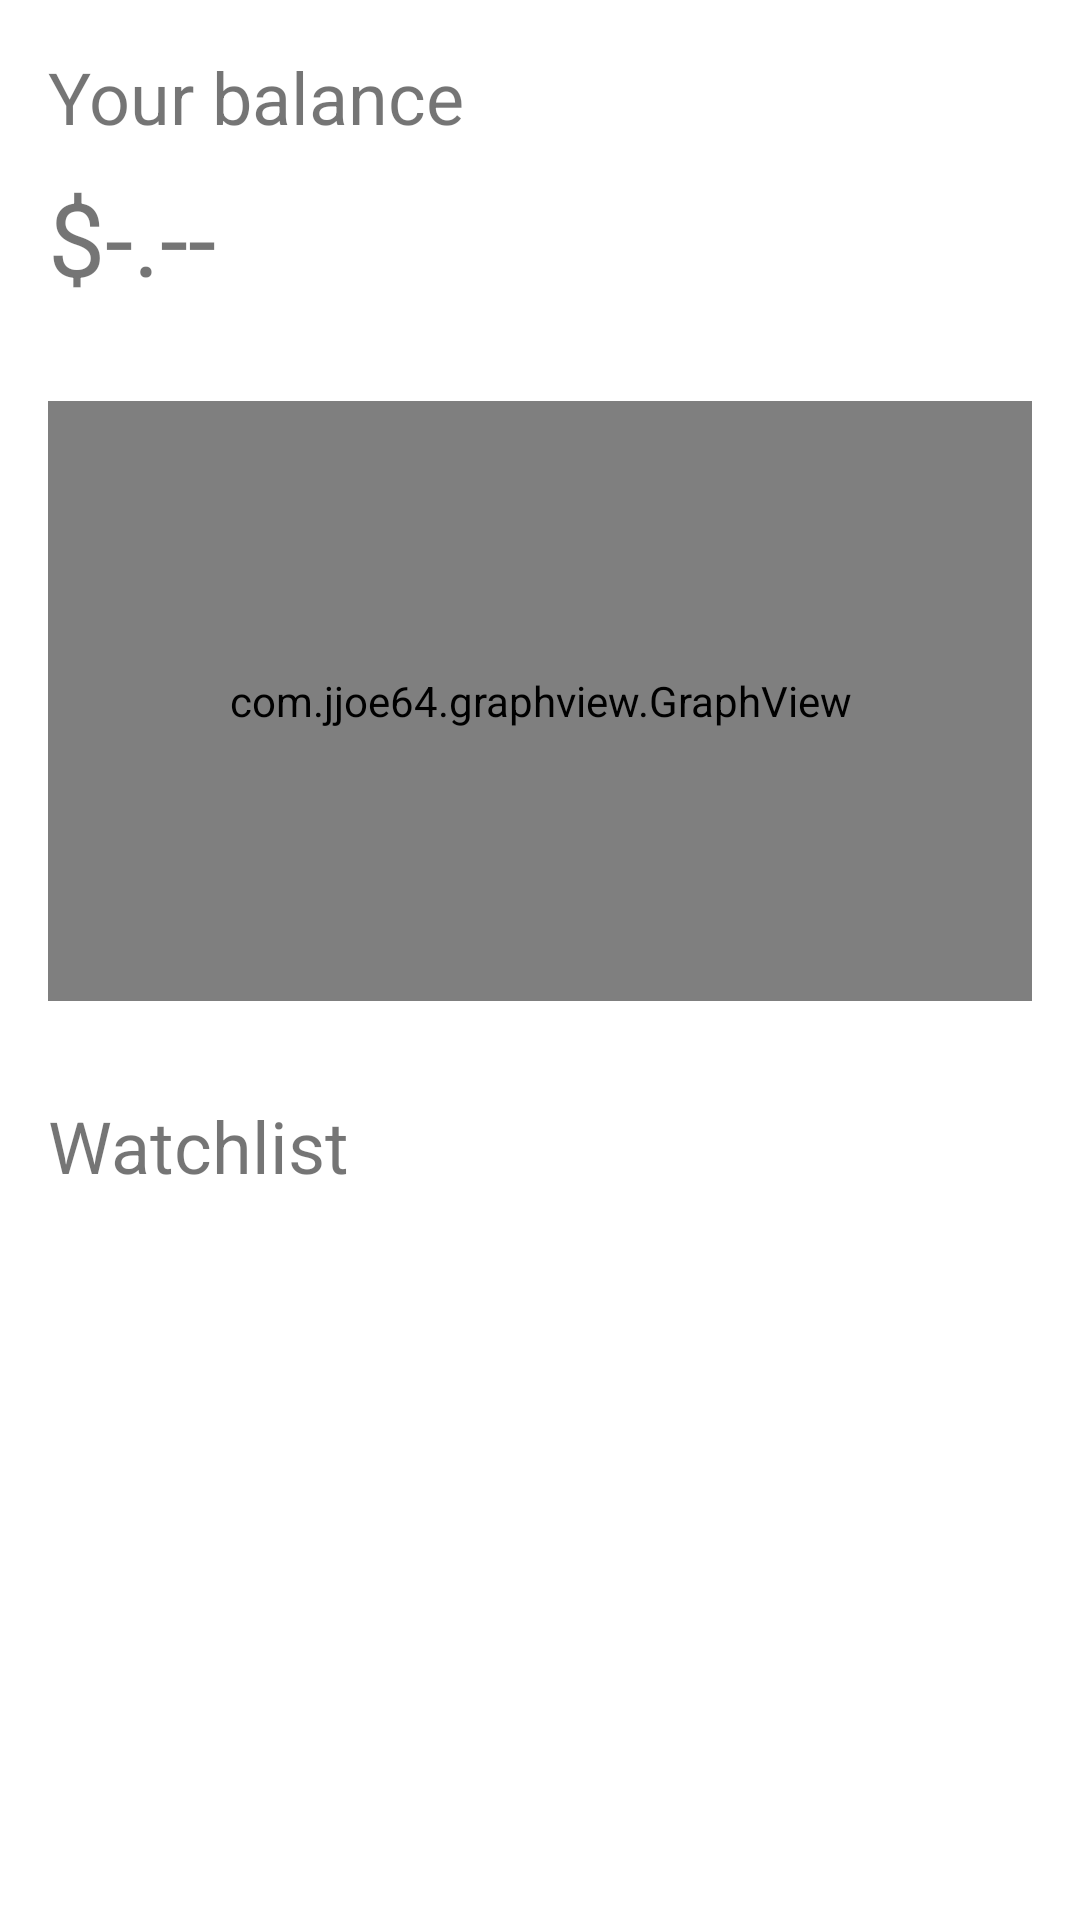

Here is an Android app screen rendered from its layout file. Give the layout XML and the strings, colors and styles it references.
<!-- AndroidManifest.xml: application theme Theme.MyPortfolio -->
<!-- res/layout/fragment_home.xml -->
<?xml version="1.0" encoding="utf-8"?>
<ScrollView xmlns:android="http://schemas.android.com/apk/res/android"
    xmlns:tools="http://schemas.android.com/tools"
    android:layout_width="match_parent"
    android:layout_height="match_parent"
    tools:context="ui.home.HomeFragment">

    <LinearLayout
        android:layout_width="match_parent"
        android:layout_height="wrap_content"
        android:orientation="vertical">

        <TextView
            android:id="@+id/header_balance"
            android:layout_width="match_parent"
            android:layout_height="wrap_content"
            android:layout_marginStart="16dp"
            android:layout_marginTop="16dp"
            android:layout_marginEnd="16dp"
            android:layout_marginBottom="8dp"
            android:text="@string/header_balance"
            android:textAlignment="textStart"
            android:textSize="24sp" />

        <TextView
            android:id="@+id/string_balance"
            android:layout_width="match_parent"
            android:layout_height="wrap_content"
            android:layout_marginStart="16dp"
            android:layout_marginTop="0dp"
            android:layout_marginEnd="16dp"
            android:layout_marginBottom="32dp"
            android:text="@string/string_balance"
            android:textAlignment="textStart"
            android:textSize="34sp" />

        <com.jjoe64.graphview.GraphView
            android:id="@+id/graph_balance"
            android:layout_width="match_parent"
            android:layout_height="200dp"
            android:layout_marginStart="16dp"
            android:layout_marginTop="0dp"
            android:layout_marginEnd="16dp"
            android:layout_marginBottom="32dp" />

        <TextView
            android:id="@+id/header_watchlist"
            android:layout_width="match_parent"
            android:layout_height="wrap_content"
            android:layout_marginStart="16dp"
            android:layout_marginTop="0dp"
            android:layout_marginEnd="16dp"
            android:layout_marginBottom="8dp"
            android:text="@string/header_watchlist"
            android:textAlignment="textStart"
            android:textSize="24sp" />

        <LinearLayout
            android:id="@+id/watchlist"
            android:layout_width="match_parent"
            android:layout_height="wrap_content"
            android:layout_marginStart="16dp"
            android:layout_marginTop="0dp"
            android:layout_marginEnd="16dp"
            android:layout_marginBottom="4dp"
            android:orientation="vertical" />

    </LinearLayout>
</ScrollView>
<!-- resources referenced by this layout -->
<resources>
  <string name="header_balance">Your balance</string>
  <string name="header_watchlist">Watchlist</string>
  <string name="string_balance">$-.--</string>
  <style name="Theme.MyPortfolio" parent="Theme.MaterialComponents.DayNight.DarkActionBar">
          
          <item name="android:statusBarColor" tools:targetApi="l">
              ?attr/colorPrimaryVariant
          </item>
          
          <item name="colorPrimary">@color/md_theme_light_primary</item>
          <item name="colorOnPrimary">@color/md_theme_light_onPrimary</item>
          <item name="colorPrimaryContainer">
              @color/md_theme_light_primaryContainer
          </item>
          <item name="colorOnPrimaryContainer">
              @color/md_theme_light_onPrimaryContainer
          </item>
          <item name="colorSecondary">@color/md_theme_light_secondary</item>
          <item name="colorOnSecondary">@color/md_theme_light_onSecondary</item>
          <item name="colorSecondaryContainer">
              @color/md_theme_light_secondaryContainer
          </item>
          <item name="colorOnSecondaryContainer">
              @color/md_theme_light_onSecondaryContainer
          </item>
          <item name="colorTertiary">@color/md_theme_light_tertiary</item>
          <item name="colorOnTertiary">@color/md_theme_light_onTertiary</item>
          <item name="colorTertiaryContainer">
              @color/md_theme_light_tertiaryContainer
          </item>
          <item name="colorOnTertiaryContainer">
              @color/md_theme_light_onTertiaryContainer
          </item>
          <item name="colorError">@color/md_theme_light_error</item>
          <item name="colorErrorContainer">@color/md_theme_light_errorContainer
          </item>
          <item name="colorOnError">@color/md_theme_light_onError</item>
          <item name="colorOnErrorContainer">
              @color/md_theme_light_onErrorContainer
          </item>
          <item name="android:colorBackground">@color/md_theme_light_background
          </item>
          <item name="colorOnBackground">@color/md_theme_light_onBackground</item>
          <item name="colorSurface">@color/md_theme_light_surface</item>
          <item name="colorOnSurface">@color/md_theme_light_onSurface</item>
          <item name="colorSurfaceVariant">@color/md_theme_light_surfaceVariant
          </item>
          <item name="colorOnSurfaceVariant">
              @color/md_theme_light_onSurfaceVariant
          </item>
          <item name="colorOutline">@color/md_theme_light_outline</item>
          <item name="colorOnSurfaceInverse">
              @color/md_theme_light_inverseOnSurface
          </item>
          <item name="colorSurfaceInverse">@color/md_theme_light_inverseSurface
          </item>
          
          <item name="colorPrimaryInverse">@color/md_theme_light_primaryInverse
          </item>
      </style>
</resources>
